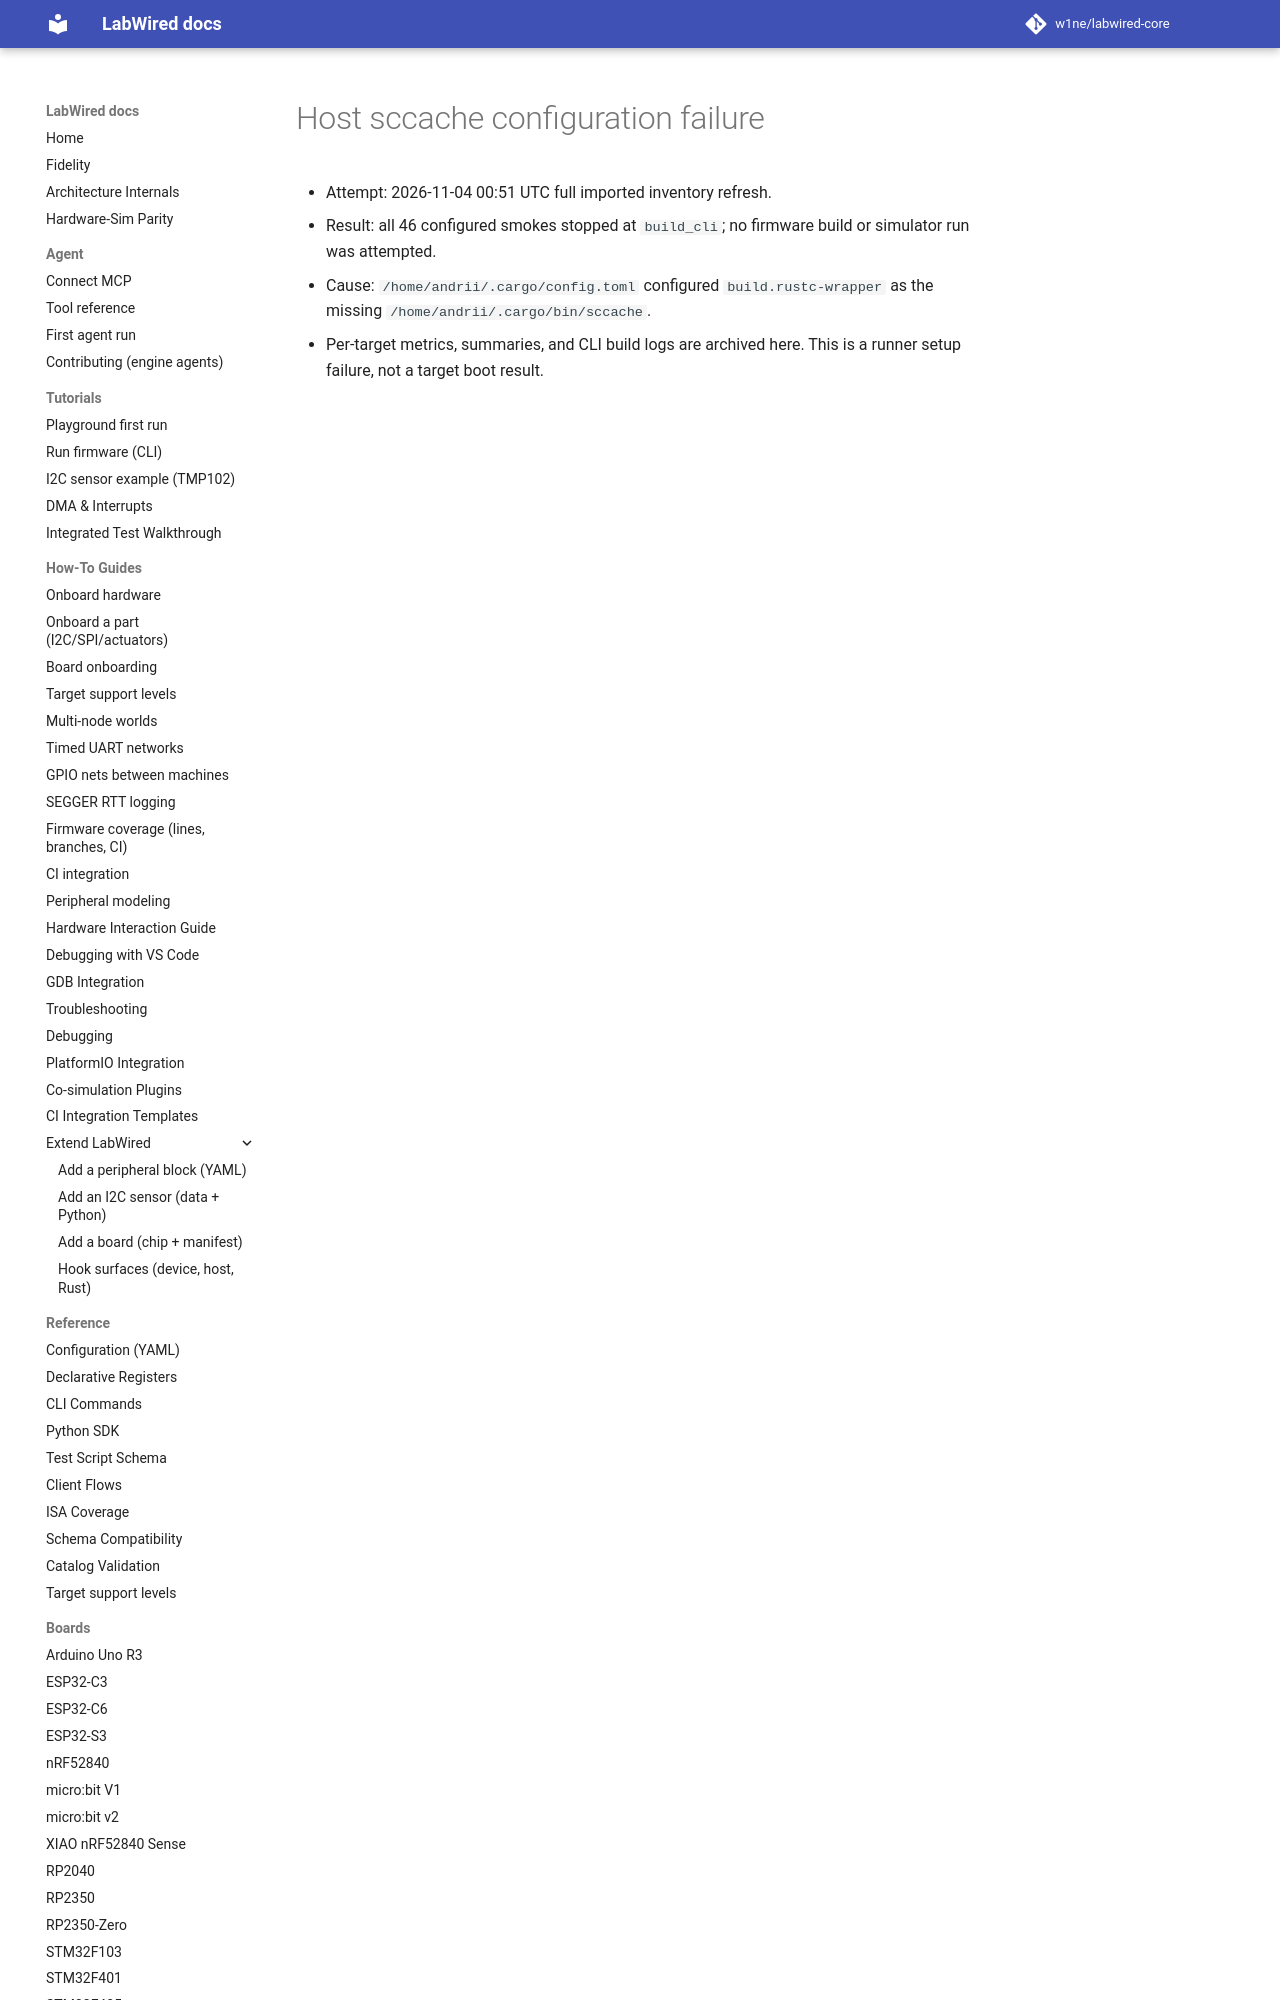

repository: w1ne/labwired-core · page: coverage/renode-onboarding/attempt-history/host-sccache/attempt-01/attempt-context/index.html · generator: mkdocs

# Host sccache configuration failure

- Attempt: 2026-11-04 00:51 UTC full imported inventory refresh.
- Result: all 46 configured smokes stopped at `build_cli`; no firmware build or simulator run was attempte
